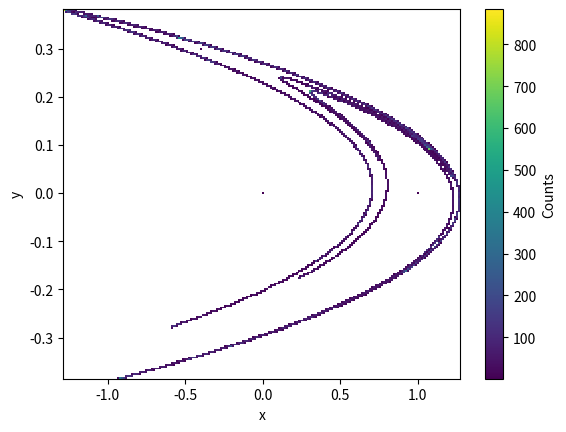

Write the Python code that produced this figure.
import numpy as np
import matplotlib.pyplot as plt
#
a = 1.4
b = 0.3
X = [(0, 0)]
for n in range(100000):
    X.append((X[-1][1] + 1 - a * X[-1][0]**2, b * X[-1][0]))
#
#fig = plt.figure()
#plt.plot([x[0] for x in X],[x[1] for x in X],'.b')

nbins = 200
H, xedges, yedges = np.histogram2d(
    [x[0] for x in X], [x[1] for x in X], bins=nbins)

# H needs to be rotated and flipped
H = np.rot90(H)
H = np.flipud(H)

# Mask zeros
Hmasked = np.ma.masked_where(H == 0, H)  # Mask pixels with a value of zero

# Plot 2D histogram using pcolor
fig2 = plt.figure()
plt.pcolormesh(xedges, yedges, Hmasked)
plt.xlabel('x')
plt.ylabel('y')
cbar = plt.colorbar()
cbar.ax.set_ylabel('Counts')
plt.show()